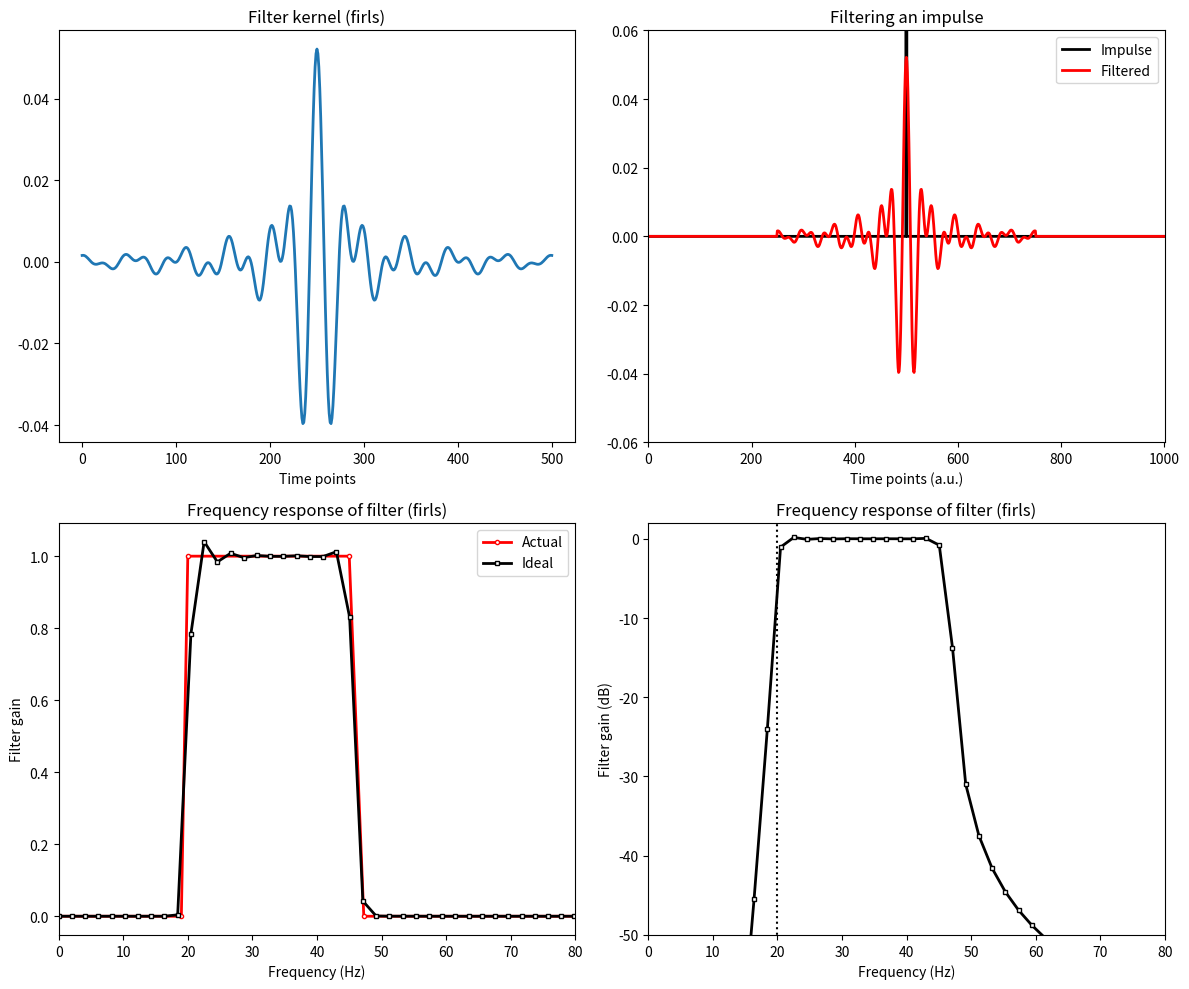

Here is the Python script that generated this plot:
import numpy as np
import matplotlib.pyplot as plt
from scipy.signal import firls, freqz
from scipy.fft import fft

# Параметри
srate = 1024
nyquist = srate / 2
frange = [20, 45]
transwLenL = 0.05
transwLenR = 0.05
order = 501

shape = [0, 0, 1, 1, 0, 0]
frex = [0, frange[0] - frange[0] * transwLenL, *frange, frange[1] + frange[1] * transwLenR, nyquist]
frex = np.array([f / nyquist for f in frex])

filtkern = firls(order, frex, shape)

filtpow = np.abs(fft(filtkern))**2
hz = np.linspace(0, srate / 2, len(filtkern) // 2 + 1)
filtpow = filtpow[:len(hz)]

fig, axs = plt.subplots(2, 2, figsize=(12, 10))

axs[0, 0].plot(filtkern, linewidth=2)
axs[0, 0].set_xlabel('Time points')
axs[0, 0].set_title('Filter kernel (firls)')

impres = np.concatenate([np.zeros(500), [1], np.zeros(500)])
fimp = np.convolve(impres, filtkern, mode='same')

axs[0, 1].plot(impres, 'k', linewidth=2)
axs[0, 1].plot(fimp, 'r', linewidth=2)
axs[0, 1].set_xlim([0, len(impres)])
axs[0, 1].set_ylim([-1 * 0.06, 1 * 0.06])  # Масштаб
axs[0, 1].legend(['Impulse', 'Filtered'])
axs[0, 1].set_xlabel('Time points (a.u.)')
axs[0, 1].set_title('Filtering an impulse')

axs[1, 0].plot(frex * nyquist, shape, 'ro-', linewidth=2, markersize=3, markerfacecolor='w')
axs[1, 0].plot(hz, filtpow, 'ks-', linewidth=2, markersize=3, markerfacecolor='w')
axs[1, 0].set_xlim([0, frange[0] * 4])
axs[1, 0].set_xlabel('Frequency (Hz)')
axs[1, 0].set_ylabel('Filter gain')
axs[1, 0].legend(['Actual', 'Ideal'])
axs[1, 0].set_title('Frequency response of filter (firls)')

axs[1, 1].plot(hz, 10 * np.log10(filtpow), 'ks-', linewidth=2, markersize=3, markerfacecolor='w')
axs[1, 1].plot([frange[0], frange[0]], axs[1, 1].get_ylim(), 'k:')  # Вертикальна лінія на границі фільтрації
axs[1, 1].set_xlim([0, frange[0] * 4])
axs[1, 1].set_ylim([-50, 2])
axs[1, 1].set_xlabel('Frequency (Hz)')
axs[1, 1].set_ylabel('Filter gain (dB)')
axs[1, 1].set_title('Frequency response of filter (firls)')

plt.tight_layout()
plt.show()
